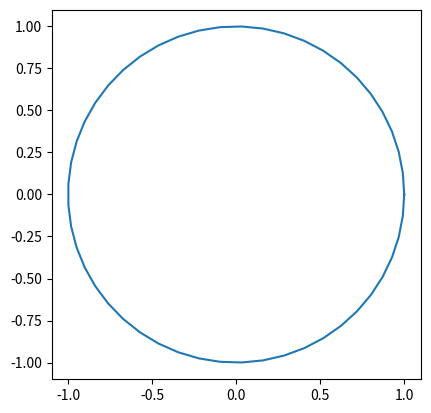

Here is the Python script that generated this plot:
import matplotlib.pyplot as plt
import numpy as np

t = np.linspace(0, 2*np.pi)
x = np.cos(t)
y = np.sin(t)

plt.plot(x, y)
plt.gca().set_aspect('equal')
plt.show()